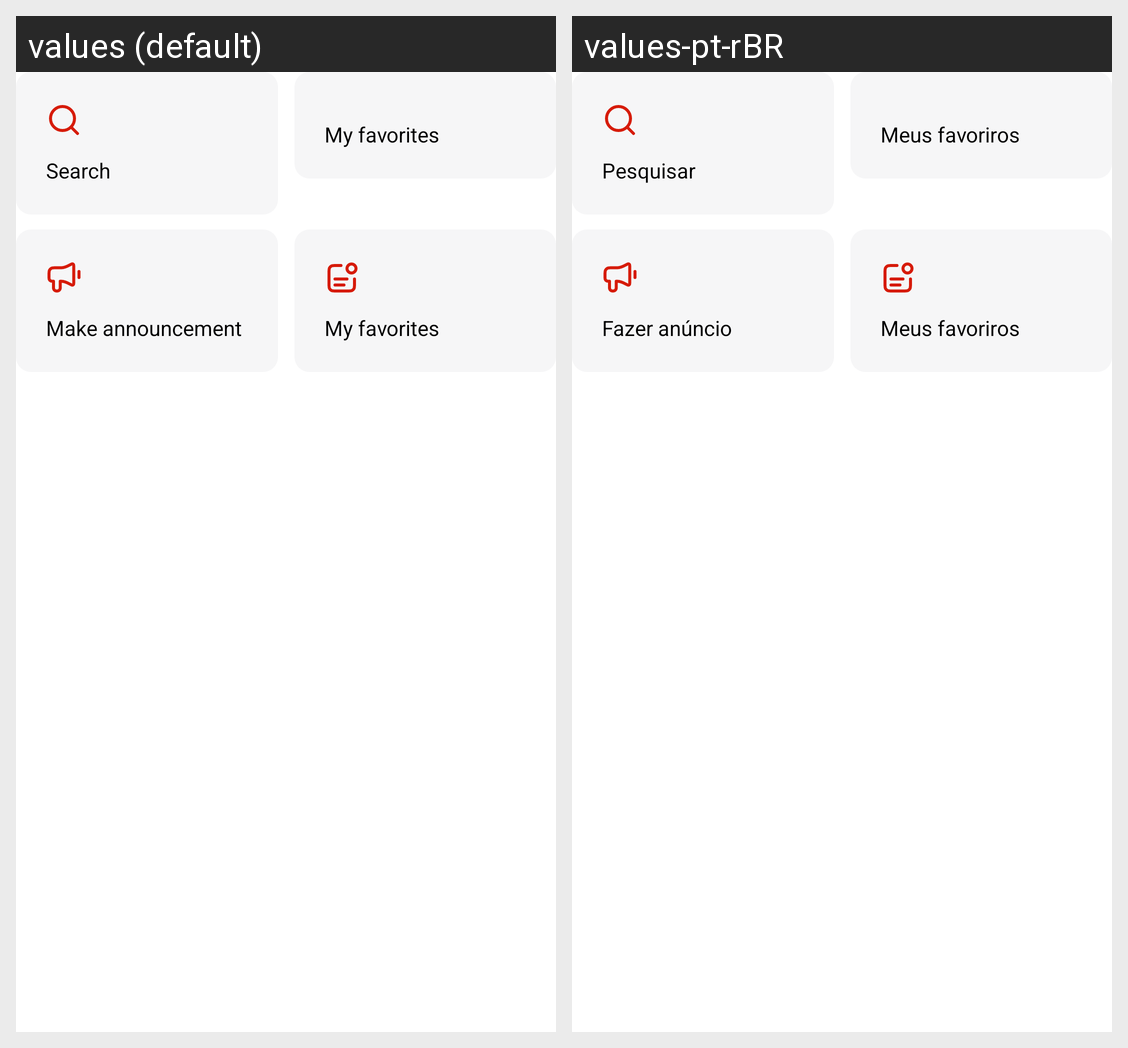

The Android screen above is rendered under two locales of the same app. Produce the string resources it draws, with the default and per-locale values.
Android screen res/layout/home_card_menu.xml rendered under 2 locales, left to right: values (default), values-pt-rBR. Device: Nexus 5 (rendered at 1080×1920; each locale shown at half size, 540×960, under a caption strip naming it); theme Theme.Gear.
Strings drawn on this screen, with the default value and each locale's value (text and hints the layout hard-codes, and strings that could not be matched under every locale, appear in the picture but are not listed):

search
  values: Search
  values-pt-rBR: Pesquisar

my_favorites
  values: My favorites
  values-pt-rBR: Meus favoriros

make_announcement
  values: Make announcement
  values-pt-rBR: Fazer anúncio
